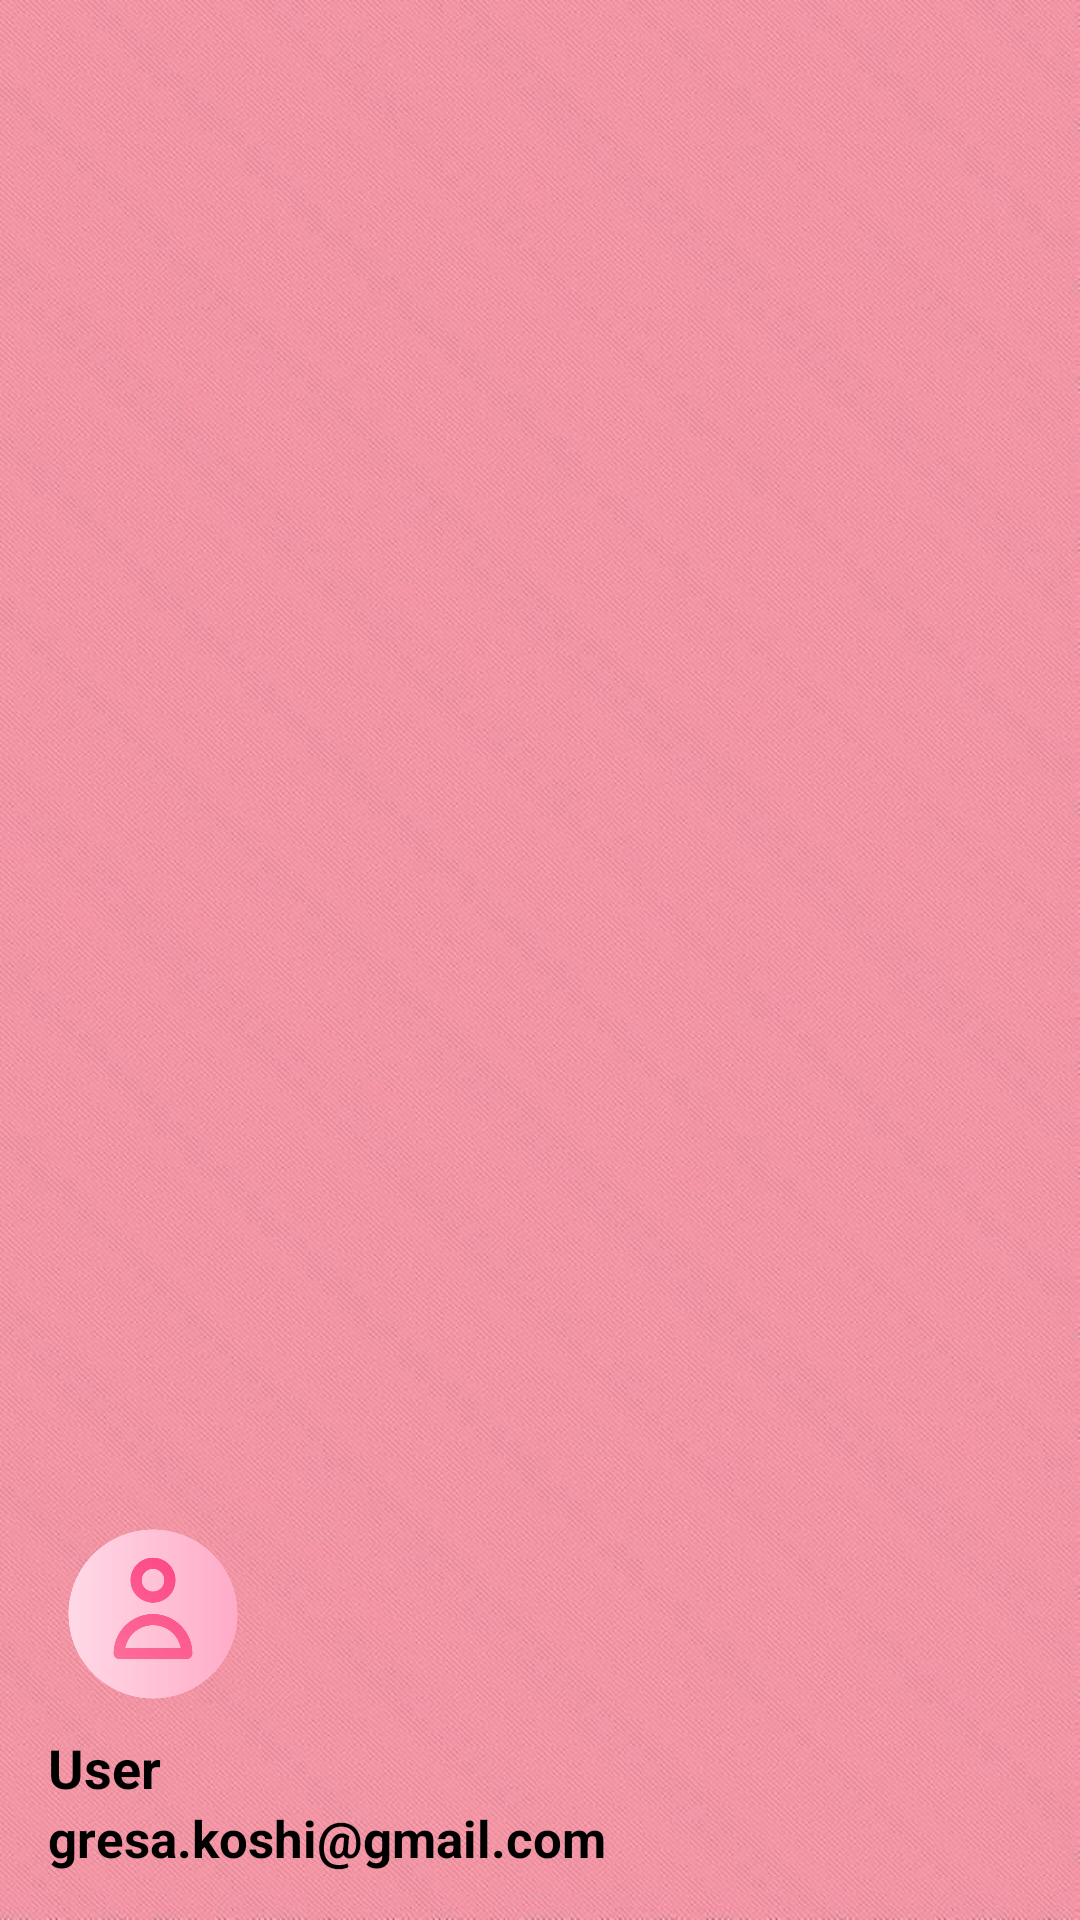

Write the Android layout XML for this screen, with the resource values it uses.
<!-- AndroidManifest.xml: application theme Theme.To_Do_App -->
<!-- res/layout/nav_header_main.xml -->
<?xml version="1.0" encoding="utf-8"?>
<LinearLayout xmlns:android="http://schemas.android.com/apk/res/android"
    xmlns:app="http://schemas.android.com/apk/res-auto"
    android:layout_width="match_parent"
    android:layout_height="@dimen/nav_header_height"
    android:background="@drawable/image"
    android:gravity="bottom"
    android:orientation="vertical"
    android:paddingLeft="@dimen/activity_horizontal_margin"
    android:paddingTop="@dimen/activity_vertical_margin"
    android:paddingRight="@dimen/activity_horizontal_margin"
    android:paddingBottom="@dimen/activity_vertical_margin"
    android:theme="@style/ThemeOverlay.AppCompat.Dark">

    <ImageView
        android:id="@+id/imageView"
        android:layout_width="70dp"
        android:layout_height="70dp"
        android:contentDescription="@string/nav_header_desc"
        android:paddingTop="@dimen/nav_header_vertical_spacing"
        android:src="@drawable/img"
        />

    <TextView
        android:layout_width="match_parent"
        android:layout_height="wrap_content"
        android:paddingTop="@dimen/nav_header_vertical_spacing"
        android:text="User"
        android:textStyle="bold"
        android:textSize="18sp"
        android:textColor="@color/black"
        android:textAppearance="@style/TextAppearance.AppCompat.Body1" />

    <TextView
        android:id="@+id/textView"
        android:layout_width="wrap_content"
        android:layout_height="wrap_content"
        android:textSize="17sp"
        android:text="gresa.koshi@gmail.com"
        android:textColor="@color/black"
        android:textStyle="bold"/>
</LinearLayout>
<!-- resources referenced by this layout -->
<resources>
  <color name="black">#000000</color>
  <dimen name="activity_horizontal_margin">16dp</dimen>
  <dimen name="activity_vertical_margin">16dp</dimen>
  <dimen name="nav_header_height">176dp</dimen>
  <dimen name="nav_header_vertical_spacing">8dp</dimen>
  <!-- drawable image: png bitmap (drawable, 513254 bytes) -->
  <!-- drawable img: png bitmap (drawable, 27701 bytes) -->
  <string name="nav_header_desc">Navigation header</string>
  <style name="Theme.To_Do_App" parent="Theme.MaterialComponents.DayNight.DarkActionBar">
          <item name="colorPrimary">#F48FB1</item>
          <item name="colorPrimaryVariant">#E91E63</item>
          <item name="colorOnPrimary">@color/white</item>
  
          <item name="colorSecondary">#FFC107</item>
          <item name="colorSecondaryVariant">#FFA000</item>
          <item name="colorOnSecondary">@color/black</item>
  
          <item name="android:statusBarColor">?attr/colorPrimaryVariant</item>
  
      </style>
  <color name="white">#FFFFFF</color>
</resources>
